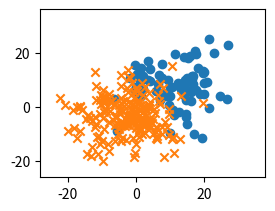

This figure's Python source: (Note: this script raises an exception after producing the figure.)
# ロジスティック回帰のROC曲線

import numpy as np
import matplotlib.pyplot as plt
import pandas as pd
from pandas import Series, DataFrame
from numpy.random import rand, multivariate_normal
pd.options.mode.chained_assignment = None

## Parameters
Variances = [50, 150] # 両クラス共通の分散（2種類の分散で計算を実施）

## データセット {x_n, y_n, type_n} を用意
def prepare_dataset(variance):
    n1 = 80
    n2 = 200
    mu1 = [9, 9]
    mu2 = [-3, -3]
    cov1 = np.array([
        [variance, 0],
        [0, variance]
    ])
    cov2 = np.array([
        [variance, 0],
        [0, variance]
    ])

    df1 = DataFrame(multivariate_normal(mu1, cov1, n1), columns=['x', 'y'])
    df1['type'] = 1
    df2 = DataFrame(multivariate_normal(mu2, cov2, n2),columns=['x', 'y'])
    df2['type'] = 0
    df = pd.concat([df1, df2], ignore_index=True)
    df = df.reindex(np.random.permutation(df.index)).reset_index()
    return df[['x', 'y', 'type']]

## ロジスティック回帰を実施
def run_simulation(variance, subplot):
    training_set = prepare_dataset(variance)
    training_set1 = training_set[training_set['type'] == 1]
    training_set2 = training_set[training_set['type'] == 0]
    ymin, ymax = training_set.y.min() - 5, training_set.y.max() + 10
    xmin, xmax = training_set.x.min() - 5, training_set.x.max() + 10
    subplot.set_ylim([ymin - 1, ymax + 1])
    subplot.set_xlim([xmin - 1, xmax + 1])
    # 分類データを表示
    subplot.scatter(training_set1.x, training_set1.y, marker='o', label=None)
    subplot.scatter(training_set2.x, training_set2.y, marker='x', label=None)

    training_set['bias'] = 1
    w = np.array([[0], [0.1], [0.1]])
    phi = training_set[['bias', 'x', 'y']]
    # TODO: FutureWarning: Method .as_matrix will be removed in a future version. Use .values instead.
    phi = phi.as_matrix(columns=['bias', 'x', 'y'])
    t = training_set[['type']]
    t = t.as_matrix()

    # 最大100回のIterationを実施
    for i in range(100):
        # IRLS法によるパラメータの修正
        y = np.array([])
        for line in phi:
            a = np.dot(line, w)
            y = np.append(y, [1.0 / (1.0 + np.exp(-a))])
        r = np.diag(y * (1 - y))
        y = y[np.newaxis,:].T
        tmp1 = np.linalg.inv(np.dot(np.dot(phi.T, r),phi))
        tmp2 = np.dot(phi.T, (y - t))
        w_new = w - np.dot(tmp1, tmp2)
        # パラメータの変化が 0.1% 未満になったら終了
        if np.dot((w_new - w).T, (w_new - w)) < 0.001 * np.dot(w.T, w):
            w = w_new
            break
        w = w_new

    # 分類誤差の計算と確率付きデータの用意
    d0, dx, dy = w[0], w[1], w[2]
    err = 0
    training_set['probability'] = 0.0
    for index, line in training_set.iterrows():
        a = np.dot(np.array([1, line.x, line.y]), w)
        p = 1.0 / (1.0 + np.exp(-a))
        training_set.ix[index, 'probability'] = p
        if (p - 0.5) * ((line.type * 2) - 1) < 0:
            err += 1
    err_rate = err * 100 / len(training_set)
    # 境界線（P = 0.5）を表示
    linex = np.arange(xmin - 5, xmax + 5)
    liney = - linex * dx / dy - d0 / dy
    label = "ERR %.2f%%" % err_rate
    subplot.plot(linex, liney, label=label, color='blue')
    subplot.legend(loc=1)
    result = training_set.sort_values(by=['probability'], ascending=[False])
    # 確率付きデータを返却
    return result.reset_index()

# ROC曲線の表示
def draw_roc(result, subplot):
    positives = len(result[result['type'] == 1])
    negatives = len(result[result['type'] == 0])
    tp = [0.0] * len(result)
    fp = [0.0] * len(result)
    for index, line in result.iterrows():
        for c in np.arange(0, len(result)):
            if index < c:
                if line.type == 1:
                    tp[c] += 1
                else:
                    fp[c] += 1
    tp_rate = np.array(tp) / positives
    fp_rate = np.array(fp) / negatives

    subplot.set_ylim([0, 1])
    subplot.set_xlim([0, 1])
    subplot.set_xlabel("False positive rate")
    subplot.set_ylabel("True positive rate")
    subplot.plot(fp_rate, tp_rate)

def main():
    fig = plt.figure()
    for c, variance in enumerate(Variances):
        subplots = fig.add_subplot(2, 2, c + 1)
        result = run_simulation(variance, subplots)
        subplots = fig.add_subplot(2, 2, c + 2 + 1)
        draw_roc(result, subplots)
    plt.show()
    # fig.savefig("out/052-p157_fig5.10.png")

if __name__ == '__main__':
    main()
